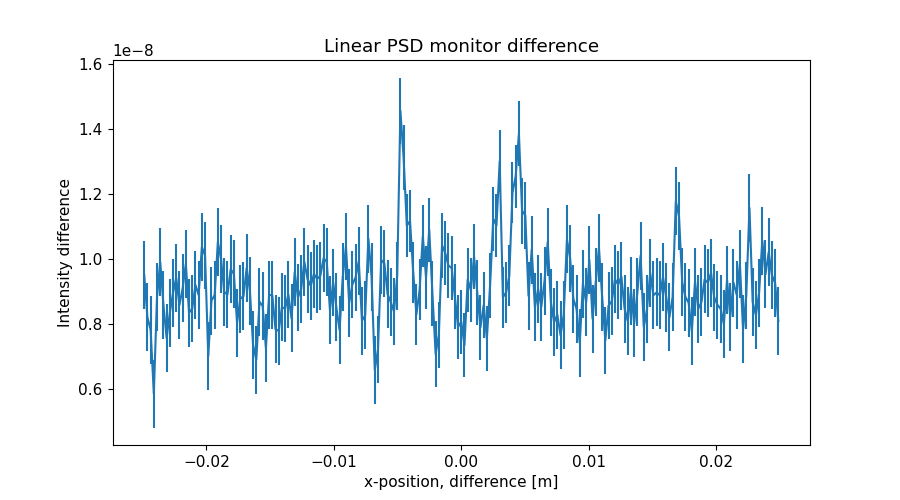

The data file committed next to this chart (first rows):
x_axis, Intensity, Error
-2.487437186000000106e-02, 9.511564173000000393e-09, 1.046136969000000072e-09
-2.462311558000000039e-02, 8.199633195000000423e-09, 1.043879532999999923e-09
-2.437185929999999973e-02, 7.811644903000000482e-09, 1.041275417999999923e-09
-2.412060301999999906e-02, 5.851706465999999860e-09, 1.041913587000000007e-09
-2.386934673000000104e-02, 8.823669412000000764e-09, 1.044525229000000016e-09
-2.361809045000000037e-02, 9.903535116000000315e-09, 1.045283777999999927e-09
-2.336683416999999971e-02, 8.591681243999999348e-09, 1.046737440999999960e-09
-2.311557788999999905e-02, 7.559649071999999307e-09, 1.046478212000000068e-09
-2.286432160999999838e-02, 8.335646113999999456e-09, 1.044374632999999962e-09
-2.261306533000000119e-02, 8.951704608999999514e-09, 1.045064462999999954e-09
-2.236180905000000052e-02, 9.411646235000000146e-09, 1.045841744000000055e-09
-2.211055275999999903e-02, 8.575661644999999922e-09, 1.044652339000000045e-09
-2.185929647999999836e-02, 9.087684318999999856e-09, 1.043312056000000089e-09
-2.160804020000000117e-02, 9.843654620000000748e-09, 1.044105918999999900e-09
-2.135678392000000050e-02, 8.339718934000000404e-09, 1.043508812999999952e-09
-2.110552763999999984e-02, 8.471692756999999578e-09, 1.043283277999999982e-09
-2.085427135999999917e-02, 9.191652154000000245e-09, 1.043567506999999985e-09
-2.060301507999999851e-02, 8.883742096000000251e-09, 1.045647177999999964e-09
-2.035175879000000049e-02, 1.036182393999999987e-08, 1.044776897999999938e-09
-2.010050250999999982e-02, 1.010189293000000018e-08, 1.042673649000000062e-09
-1.984924622999999916e-02, 7.003781700000000111e-09, 1.046291349999999926e-09
-1.959798994999999849e-02, 8.711665026000000183e-09, 1.046601502999999979e-09
-1.934673367000000130e-02, 8.883684988000000708e-09, 1.045014896000000027e-09
-1.909547739000000063e-02, 1.051165913000000013e-08, 1.045623851000000088e-09
-1.884422110999999997e-02, 9.984287836999999920e-09, 1.044903954999999917e-09
-1.859296481999999848e-02, 8.972334704000000620e-09, 1.043943247999999926e-09
-1.834170854000000128e-02, 8.899731433000000651e-09, 1.042526263000000038e-09
-1.809045226000000062e-02, 9.679723765000000691e-09, 1.043818940999999997e-09
-1.783919597999999995e-02, 9.531798909999999183e-09, 1.045033330000000006e-09
-1.758793969999999929e-02, 8.031864772999999583e-09, 1.043620589999999899e-09
-1.733668341999999862e-02, 8.775755536000000524e-09, 1.045558714000000078e-09
-1.708542714000000143e-02, 8.843754300999999234e-09, 1.045325829999999982e-09
-1.683417084999999994e-02, 9.719730936999999498e-09, 1.044533959000000028e-09
-1.658291456999999927e-02, 9.019745419000000129e-09, 1.045839360000000023e-09
-1.633165828999999861e-02, 7.343674070999999601e-09, 1.044741706999999987e-09
-1.608040201000000141e-02, 6.891927006999999883e-09, 1.043106146999999906e-09
-1.582914573000000075e-02, 8.679756677000000706e-09, 1.043616436999999990e-09
-1.557788945000000008e-02, 8.543786303000000429e-09, 1.045393756000000070e-09
-1.532663316999999942e-02, 7.247831963999999591e-09, 1.045784371999999997e-09
-1.507537687999999966e-02, 8.891794438999999323e-09, 1.045138188000000088e-09
-1.482412060000000073e-02, 8.871754379999999758e-09, 1.043878820999999977e-09
-1.457286432000000007e-02, 7.831810812999999782e-09, 1.043932886999999949e-09
-1.432160803999999940e-02, 7.779840418000000631e-09, 1.043990694999999922e-09
-1.407035176000000047e-02, 8.507818254000000548e-09, 1.043807216999999924e-09
-1.381909547999999981e-02, 8.467613833999999546e-09, 1.042757145000000026e-09
-1.356783919999999914e-02, 8.899632335999999287e-09, 1.043110325000000030e-09
-1.331658290999999938e-02, 8.163777874999999435e-09, 1.044612783999999926e-09
-1.306532663000000045e-02, 9.591776784000000046e-09, 1.042278710000000088e-09
-1.281407034999999979e-02, 8.807816780000000018e-09, 1.041434448000000077e-09
-1.256281407000000086e-02, 9.063809408999999448e-09, 1.043299733999999917e-09
-1.231155779000000020e-02, 9.903798391999999603e-09, 1.043867351999999903e-09
-1.206030150999999953e-02, 9.375806876000000094e-09, 1.045414610000000075e-09
-1.180904523000000060e-02, 9.167806102999999623e-09, 1.045736299000000067e-09
-1.155778894000000084e-02, 9.531823062999999884e-09, 1.043649992999999999e-09
-1.130653266000000018e-02, 9.379849661999999640e-09, 1.043803656999999989e-09
-1.105527637999999951e-02, 9.475828444999999941e-09, 1.043957179000000091e-09
-1.080402010000000058e-02, 1.001585737999999969e-08, 1.044244788999999997e-09
-1.055276381999999992e-02, 9.903816141999999471e-09, 1.043386798999999919e-09
-1.030150753999999926e-02, 8.419811553999999543e-09, 1.040773176000000040e-09
-1.005025126000000033e-02, 9.271846158999999691e-09, 1.042367183000000076e-09
... 139 more rows
